Dataset: tea sickness dataset (GitHub, Hews99vi/Tea-diseases-Detection-model). Classes: anthracnose, algal leaf, bird eye spot, brown blight, gray light, healthy, red leaf spot, white spot.

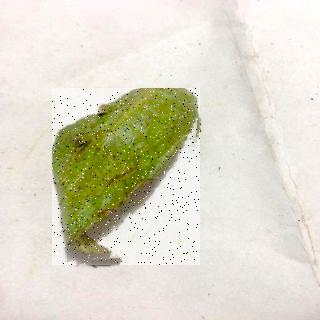
Label: red leaf spot

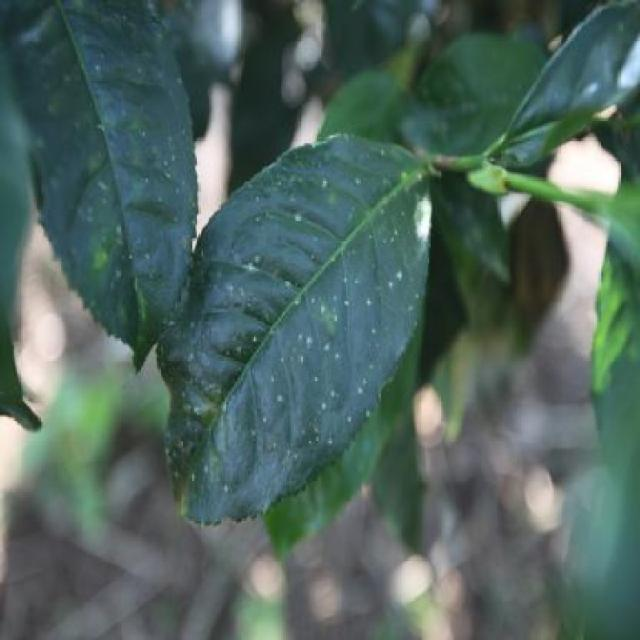
Label: white spot

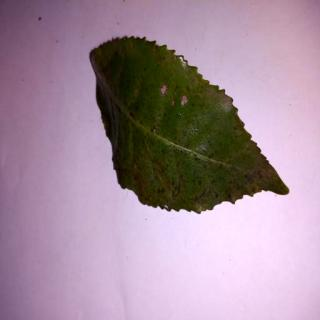
Label: bird eye spot

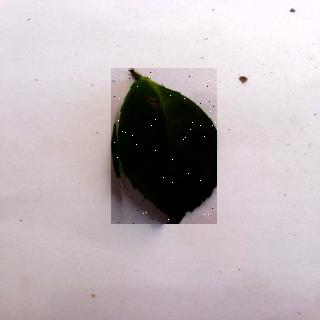
Label: algal leaf

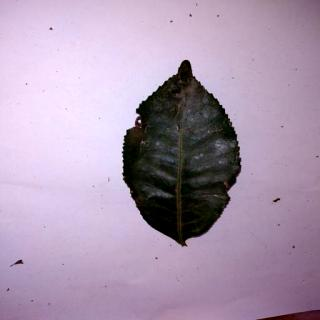
Label: anthracnose

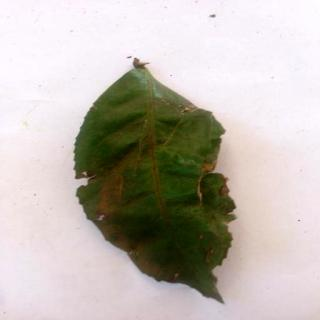
Label: brown blight
